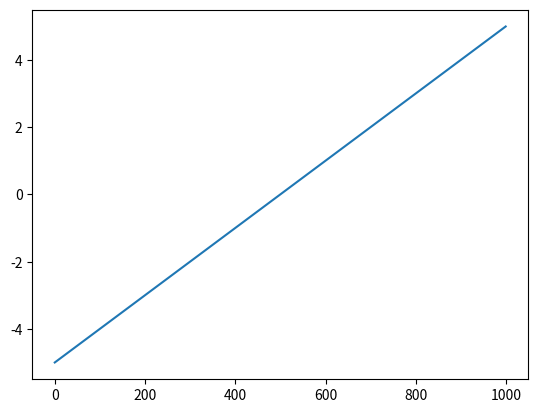

Recreate this plot in Python.
import numpy as np
import matplotlib.pyplot as plt

# Sigmoid


def sigmo(x, derivative=False):
    if derivative:
        return x * (1 - x)
    return 1 / (1 + np.exp(-x))

# Step function


def stepfn(x):
    return np.where(x >= 0, 1, 0)

# ReLU


def relu(x, derivative=False):
    if derivative:
        return stepfn(x)
    return np.maximum(0, x)

# Leaky ReLu(if a remains unchanged) and Parametric ReLu


def lprelu(x, a=0.01, derivative=False):
    if derivative:
        return np.where(x < 0, a, 1)

    return np.maximum(a * x, x)


# Gaussian ReLu


def grelu(x, a=0.1, derivative=False):
    if derivative:
        return stepfn(x)
    noise = np.random.normal(loc=0, scale=a, size=x.shape)
    return np.maximum(0, x + noise)

# Hyperbolic tangent


def htan(x, derivative=False):
    if derivative:
        ...
    return (np.exp(x) - np.exp(-x)) / (np.exp(x) + np.exp(-x))

# Softplus


def softplus(x, derivative=False):
    if derivative:
        return sigmo(x)
    return np.log(1 + np.exp(x))

# Softmax


def softmax(x, derivative=False):
    if derivative:
        ...
    x_max = np.max(x, axis=-1, keepdims=True)
    x_exp = np.exp(x - x_max)
    x_sum = np.sum(x_exp, axis=-1, keepdims=True)
    return x_exp / x_sum

# Swish


def swish(x, a=1, derivative=False):
    if derivative:
        exp_x = np.exp(x)
        return (a * exp_x) / ((1 + exp_x) ** 2) + (x * a * exp_x) / (1 + exp_x)
    return x * sigmo(a*x)

# Mish


def mish(x, derivative=False):
    if derivative:
        exp_x = np.exp(x)
        exp_2x = np.exp(2 * x)
        num = (4 * exp_2x) + (4 * x * exp_x) + exp_x
        den = (exp_2x + 2 * x * exp_x + 2) ** 2
        return exp_x * num / den
    return x * htan(softplus(x))

"""def linspaceME(start, stop, sample):
    space = (stop - start) / (sample - 1)
    spaceACUM = start

    array = []

    for i in range(sample):
        array.append(spaceACUM)
        spaceACUM += space

    return np.array(array)"""

if __name__ == "__main__":
    x = np.linspace(-5, 5, 1000)
    plt.plot(x)
    # plt.axis("equal")
    plt.show()
